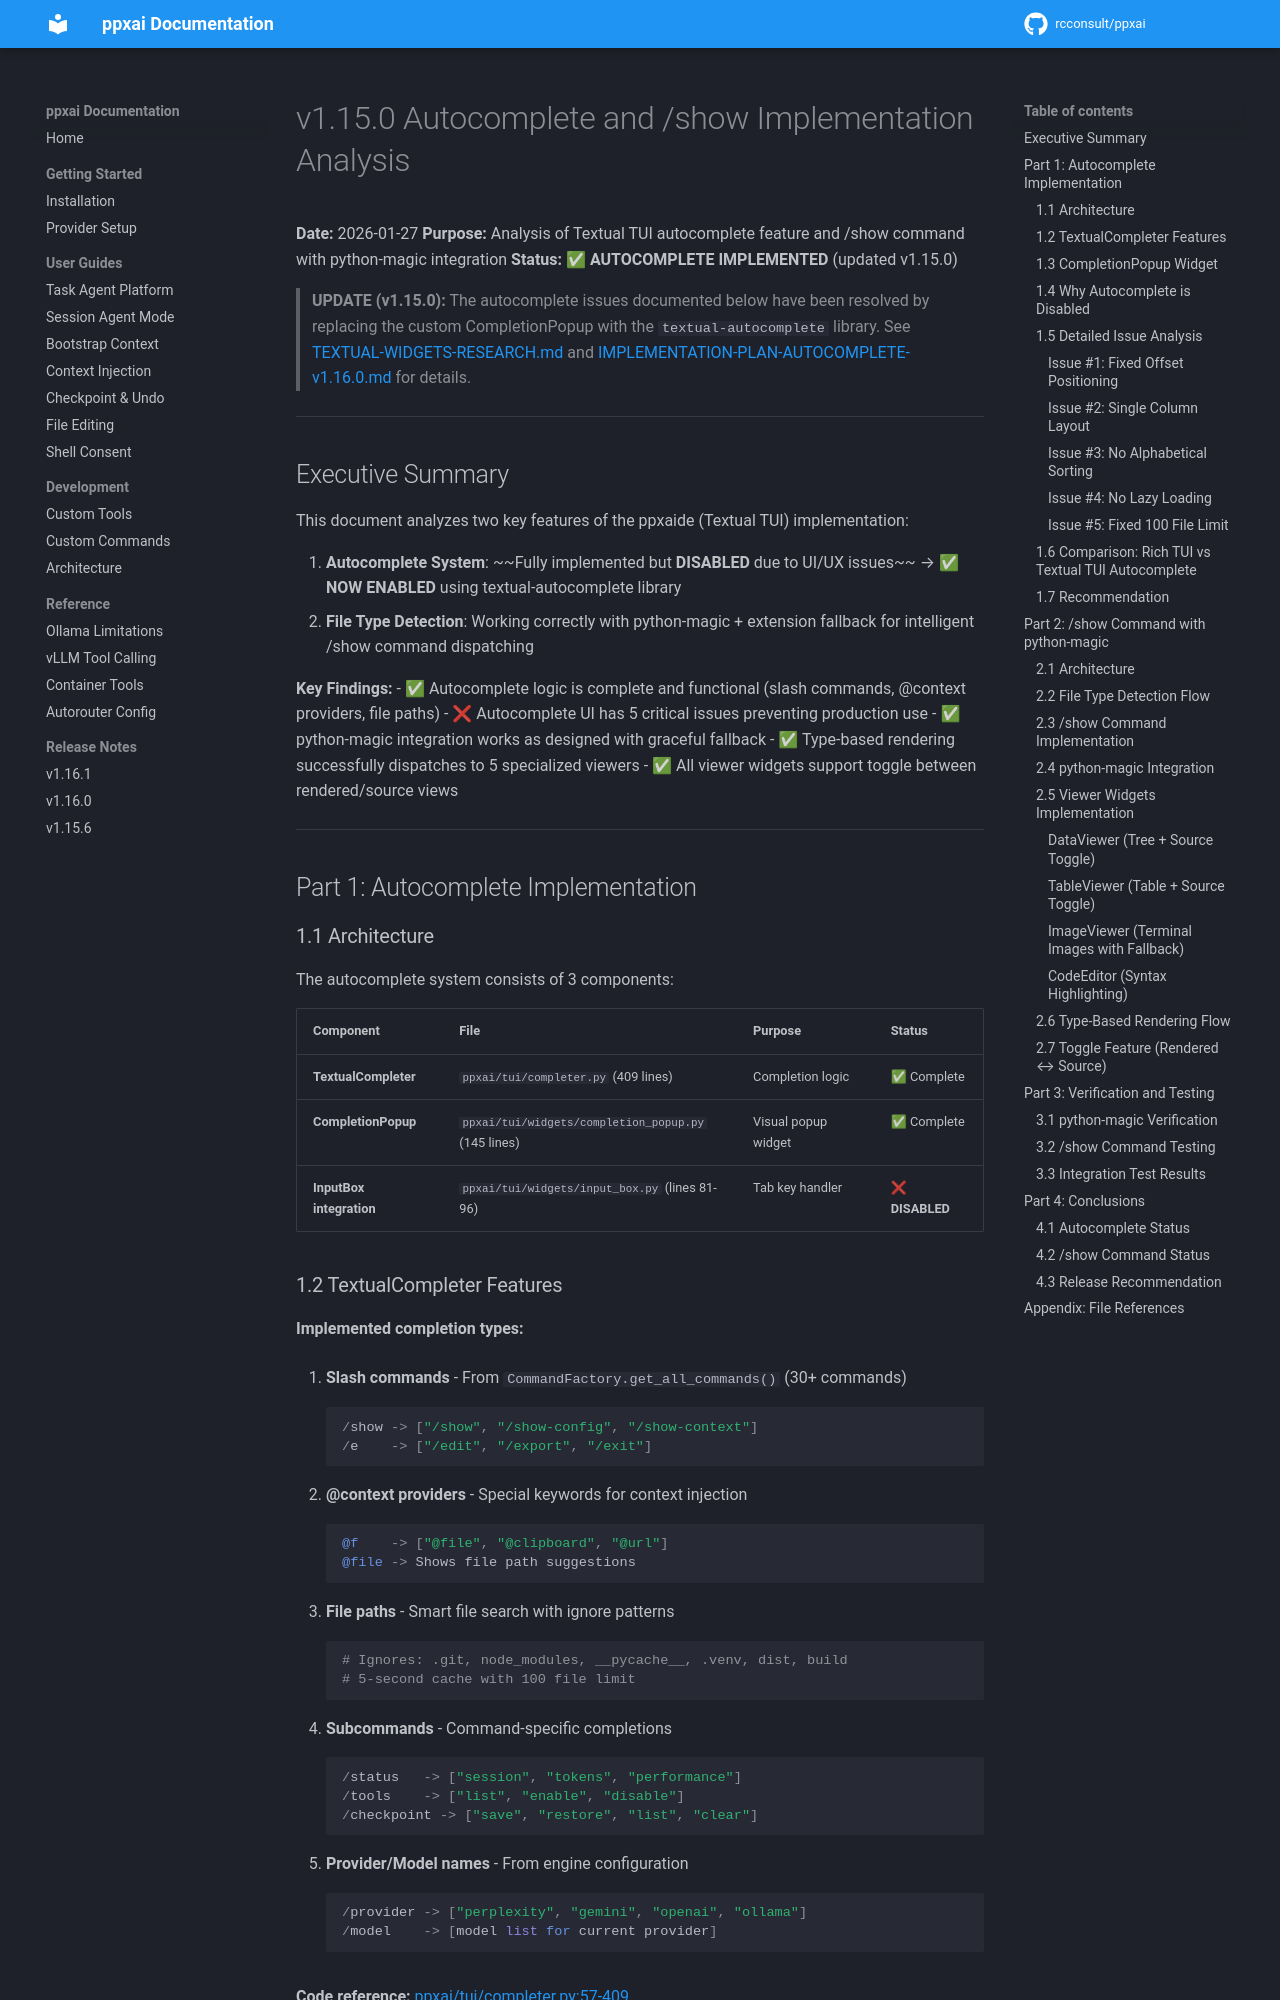

repository: rcconsult/ppxai · page: dev/archive/v1.15.1-completed/v1.15.0-AUTOCOMPLETE-AND-SHOW-ANALYSIS/index.html · generator: mkdocs

# v1.15.0 Autocomplete and /show Implementation Analysis

**Date:** 2026-01-27
**Purpose:** Analysis of Textual TUI autocomplete feature and /show command with python-magic integration
**Status:** ✅ **AUTOCOMPLETE IMPLEMENTED** (updated v1.15.0)

> **UPDATE (v1.15.0):** The autocomplete issues documented below have been resolved by replacing the custom
> CompletionPopup with the `textual-autocomplete` library. See [TEXTUAL-WIDGETS-RESEARCH.md](TEXTUAL-WIDGETS-RESEARCH.md)
> and [IMPLEMENTATION-PLAN-AUTOCOMPLETE-v1.16.0.md](IMPLEMENTATION-PLAN-AUTOCOMPLETE-v1.16.0.md) for details.

---

## Executive Summary

This document analyzes two key features of the ppxaide (Textual TUI) implementation:

1. **Autocomplete System**: ~~Fully implemented but **DISABLED** due to UI/UX issues~~ → ✅ **NOW ENABLED** using textual-autocomplete library
2. **File Type Detection**: Working correctly with python-magic + extension fallback for intelligent /show command dispatching

**Key Findings:**
- ✅ Autocomplete logic is complete and functional (slash commands, @context providers, file paths)
- ❌ Autocomplete UI has 5 critical issues preventing production use
- ✅ python-magic integration works as designed with graceful fallback
- ✅ Type-based rendering successfully dispatches to 5 specialized viewers
- ✅ All viewer widgets support toggle between rendered/source views

---

## Part 1: Autocomplete Implementation

### 1.1 Architecture

The autocomplete system consists of 3 components:

| Component | File | Purpose | Status |
|-----------|------|---------|--------|
| **TextualCompleter** | `ppxai/tui/completer.py` (409 lines) | Completion logic | ✅ Complete |
| **CompletionPopup** | `ppxai/tui/widgets/completion_popup.py` (145 lines) | Visual popup widget | ✅ Complete |
| **InputBox integration** | `ppxai/tui/widgets/input_box.py` (lines 81-96) | Tab key handler | ❌ **DISABLED** |

### 1.2 TextualCompleter Features

**Implemented completion types:**

1. **Slash commands** - From `CommandFactory.get_all_commands()` (30+ commands)
   ```python
   /show -> ["/show", "/show-config", "/show-context"]
   /e    -> ["/edit", "/export", "/exit"]
   ```

2. **@context providers** - Special keywords for context injection
   ```python
   @f    -> ["@file", "@clipboard", "@url"]
   @file -> Shows file path suggestions
   ```

3. **File paths** - Smart file search with ignore patterns
   ```python
   # Ignores: .git, node_modules, __pycache__, .venv, dist, build
   # 5-second cache with 100 file limit
   ```

4. **Subcommands** - Command-specific completions
   ```python
   /status   -> ["session", "tokens", "performance"]
   /tools    -> ["list", "enable", "disable"]
   /checkpoint -> ["save", "restore", "list", "clear"]
   ```

5. **Provider/Model names** - From engine configuration
   ```python
   /provider -> ["perplexity", "gemini", "openai", "ollama"]
   /model    -> [model list for current provider]
   ```

**Code reference:** [ppxai/tui/completer.py:57-409](../ppxai/tui/completer.py#L57-L409)
